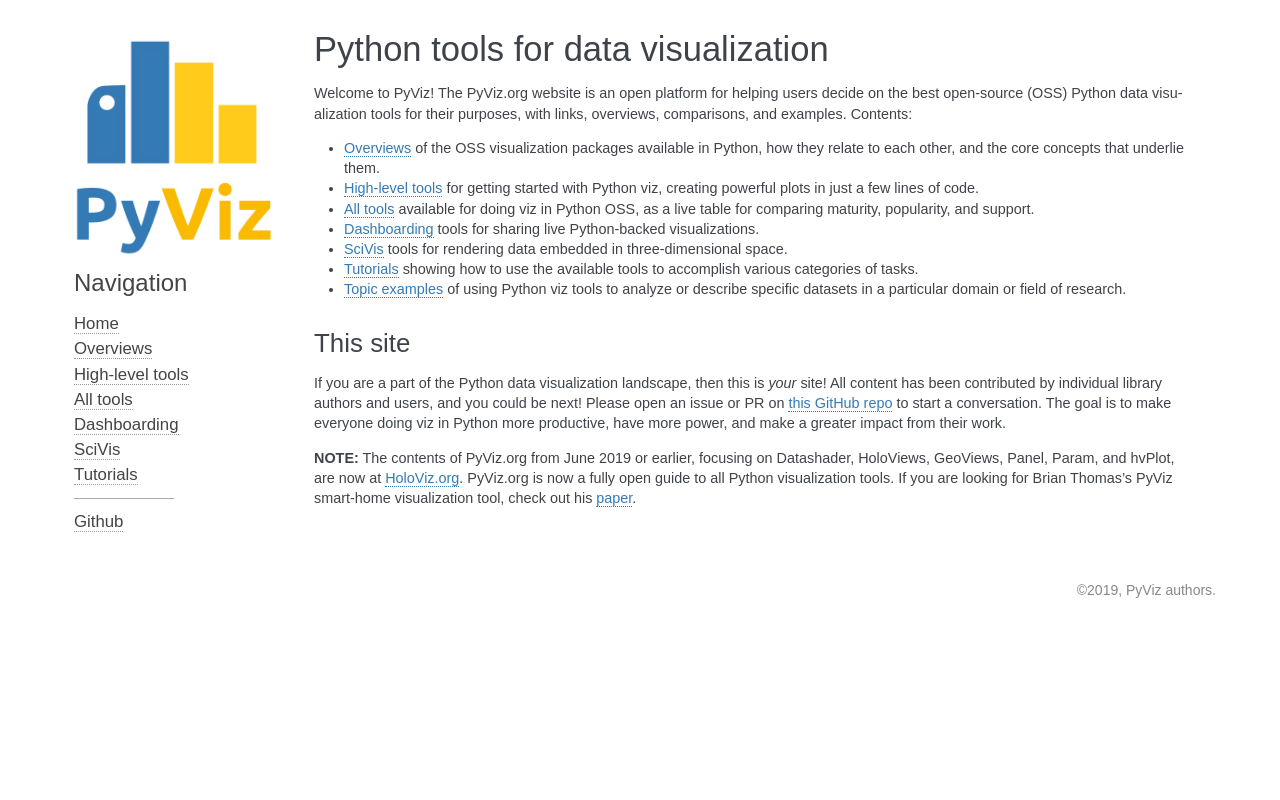

repository: pyviz/pyviz.org · page: index.html · generator: sphinx

# Python tools for data visualization

Welcome to PyViz!  The PyViz.org website is an open platform for helping users decide on the best open-source (OSS) Python data visualization tools for their purposes, with links, overviews, comparisons, and examples. Contents:

 - [Overviews](overviews/index.md) of the OSS visualization packages available in Python, how they relate to each other, and the core concepts that underlie them.
 - [High-level tools](high-level/index.md) for getting started with Python viz, creating powerful plots in just a few lines of code.
 - [All tools](tools.md) available for doing viz in Python OSS, as a live table for comparing maturity, popularity, and support.
 - [Dashboarding](dashboarding/index.md) tools for sharing live Python-backed visualizations.
 - [SciVis](scivis/index.md) tools for rendering data embedded in three-dimensional space.
 - [Tutorials](tutorials/index.md) showing how to use the available tools to accomplish various categories of tasks.
 - [Topic examples](https://examples.pyviz.org) of using Python viz tools to analyze or describe specific datasets in a particular domain or field of research.

## This site

If you are a part of the Python data visualization landscape, then this is _your_ site!  All content has been contributed by individual library authors and users, and you could be next! Please open an issue or PR on [this GitHub repo](https://github.com/pyviz/website) to start a conversation. The goal is to make everyone doing viz in Python more productive, have more power, and make a greater impact from their work.

**NOTE:** The contents of PyViz.org from June 2019 or earlier, focusing on Datashader, HoloViews, GeoViews, Panel, Param, and hvPlot, are now at [HoloViz.org](https://holoviz.org). PyViz.org is now a fully open guide to all Python visualization tools. If you are looking for Brian Thomas's 
PyViz smart-home visualization tool, check out his [paper](http://ieeexplore.ieee.org/document/5766889/).

```{toctree}
:titlesonly:
:hidden:
:maxdepth: 2

Home <self>
Overviews <overviews/index>
High-level tools <high-level/index>
All tools <tools>
Dashboarding <dashboarding/index>
SciVis <scivis/index>
Tutorials <tutorials/index>
```
